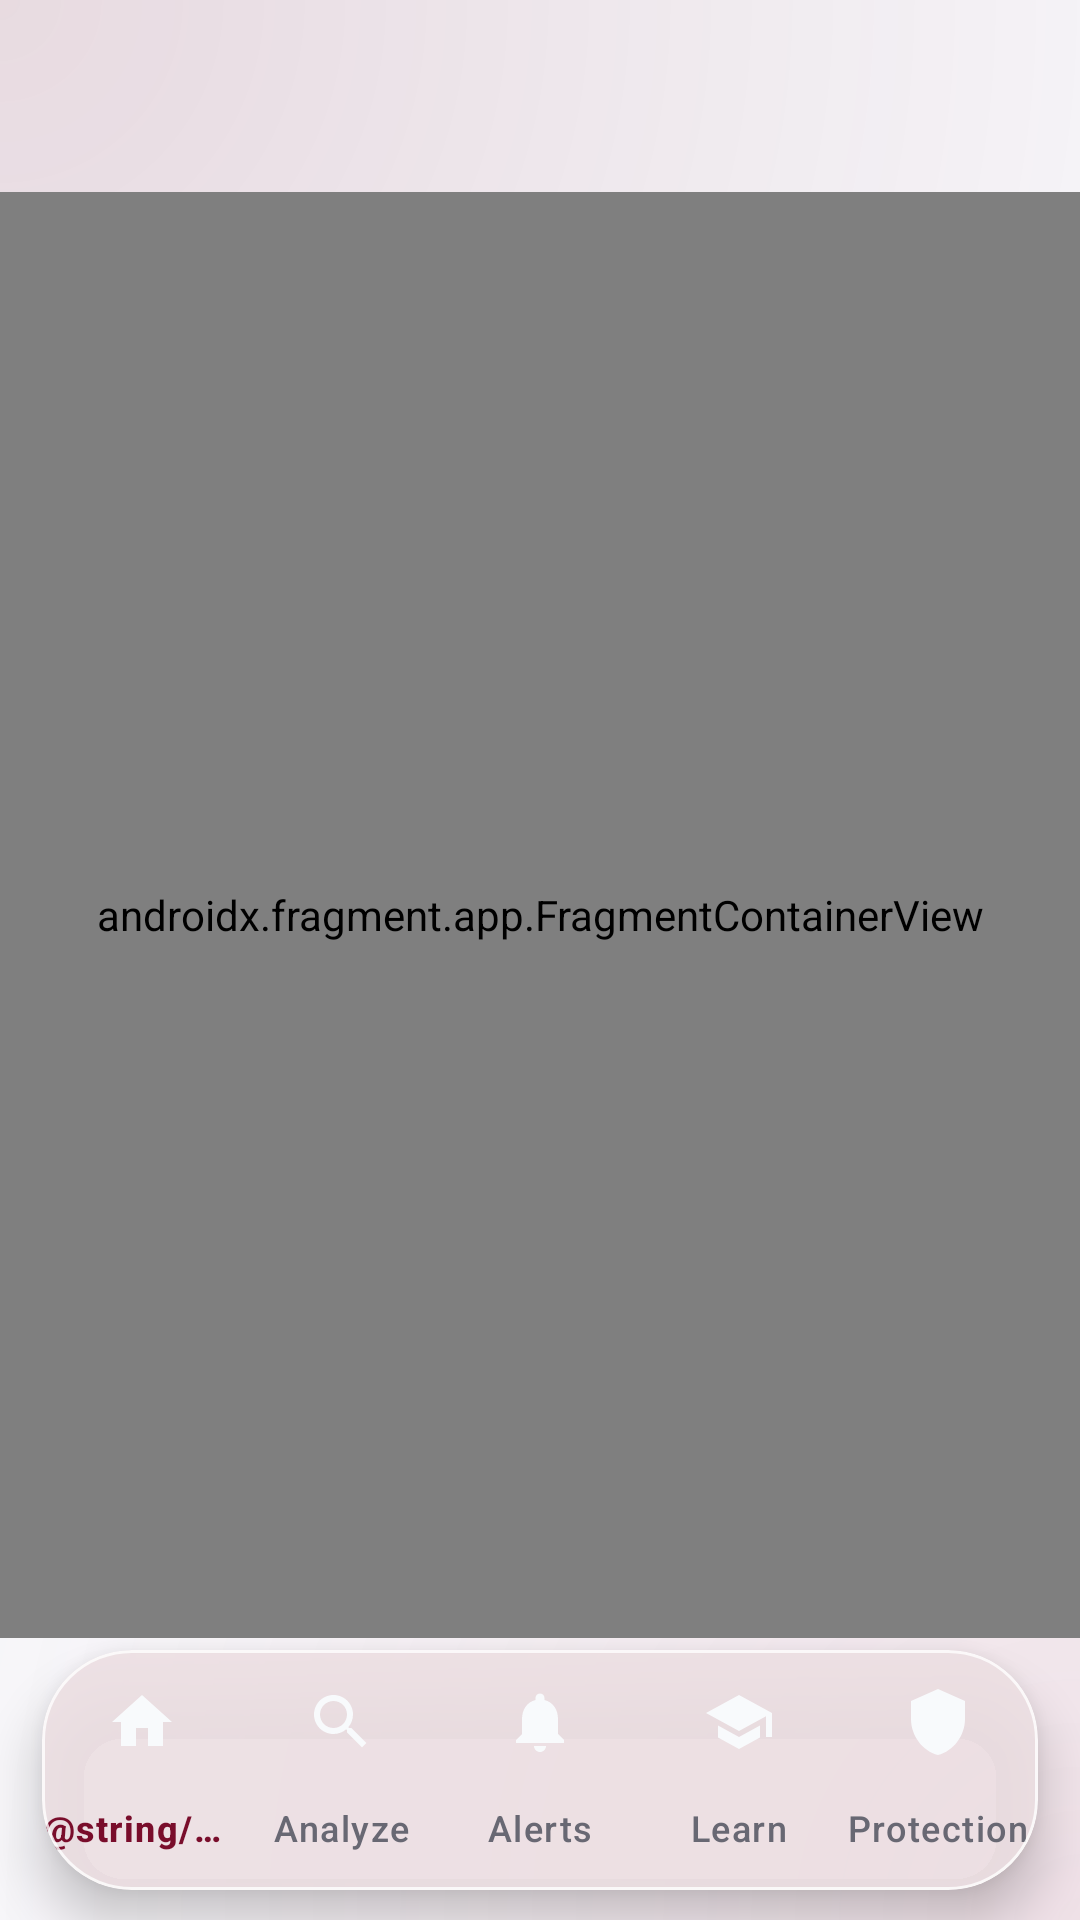

Reconstruct the res/layout file that produces this screen, plus the resources it refers to.
<!-- AndroidManifest.xml: application theme Theme.Phishware -->
<!-- res/layout/activity_main.xml -->
<?xml version="1.0" encoding="utf-8"?>
<LinearLayout xmlns:android="http://schemas.android.com/apk/res/android"
    xmlns:app="http://schemas.android.com/apk/res-auto"
    android:layout_width="match_parent"
    android:layout_height="match_parent"
    android:background="@drawable/bg_ambient"
    android:orientation="vertical">

    <com.google.android.material.appbar.MaterialToolbar
        android:id="@+id/topBar"
        android:layout_width="match_parent"
        android:layout_height="?attr/actionBarSize"
        android:background="@android:color/transparent"
        app:titleCentered="false"
        app:titleTextColor="@color/proton_text" />

    <androidx.fragment.app.FragmentContainerView
        android:id="@+id/nav_host_fragment"
        android:name="androidx.navigation.fragment.NavHostFragment"
        android:layout_width="match_parent"
        android:layout_height="0dp"
        android:layout_weight="1"
        app:defaultNavHost="true"
        app:navGraph="@navigation/nav_graph" />

    
    <com.google.android.material.card.MaterialCardView
        android:layout_width="match_parent"
        android:layout_height="wrap_content"
        android:layout_marginStart="14dp"
        android:layout_marginTop="4dp"
        android:layout_marginEnd="14dp"
        android:layout_marginBottom="10dp"
        app:cardBackgroundColor="@color/dock_bg"
        app:cardCornerRadius="30dp"
        app:cardElevation="10dp"
        app:strokeColor="@color/dock_stroke"
        app:strokeWidth="1dp">
        <com.google.android.material.bottomnavigation.BottomNavigationView
            android:id="@+id/bottomNavigation"
            android:layout_width="match_parent"
            android:layout_height="wrap_content"
            android:background="@android:color/transparent"
            app:elevation="0dp"
            app:itemActiveIndicatorStyle="@style/Phishware.NavIndicator"
            app:itemIconTint="@color/bottom_nav_icon"
            app:itemTextColor="@color/bottom_nav_text"
            app:labelVisibilityMode="labeled"
            app:menu="@menu/menu_bottom_nav" />
    </com.google.android.material.card.MaterialCardView>
</LinearLayout>
<!-- resources referenced by this layout -->
<resources>
  <color name="dock_bg">#F2FFFFFF</color>
  <color name="dock_stroke">#CCFFFFFF</color>
  <color name="proton_text">#17171C</color>
  <!-- drawable bg_ambient (drawable) -->
  <?xml version="1.0" encoding="utf-8"?>
  <layer-list xmlns:android="http://schemas.android.com/apk/res/android">
      <item>
          <shape android:shape="rectangle">
              <solid android:color="#F7F7FA" />
          </shape>
      </item>
      <item>
          <shape android:shape="rectangle">
              <gradient
                  android:type="radial"
                  android:centerX="0.0"
                  android:centerY="0.0"
                  android:gradientRadius="420dp"
                  android:startColor="#1F790D2B"
                  android:endColor="#00790D2B" />
          </shape>
      </item>
      <item>
          <shape android:shape="rectangle">
              <gradient
                  android:type="radial"
                  android:centerX="1.0"
                  android:centerY="1.0"
                  android:gradientRadius="380dp"
                  android:startColor="#1AB42345"
                  android:endColor="#00B42345" />
          </shape>
      </item>
  </layer-list>
  <style name="Phishware.NavIndicator" parent="Widget.Material3.BottomNavigationView.ActiveIndicator">
          <item name="android:color">@color/proton_primary</item>
      </style>
  <style name="Theme.Phishware" parent="Theme.Material3.DayNight.NoActionBar">
          <item name="colorPrimary">@color/proton_primary</item>
          <item name="colorPrimaryDark">@color/proton_primary_dark</item>
          <item name="colorOnPrimary">@color/proton_on_brand</item>
          <item name="colorSecondary">@color/proton_primary</item>
          <item name="colorOnSecondary">@color/proton_on_brand</item>
          <item name="android:colorBackground">@color/proton_bg</item>
          <item name="colorSurface">@color/proton_card</item>
          <item name="colorOnSurface">@color/proton_text</item>
          <item name="colorOnSurfaceVariant">@color/proton_subtext</item>
          <item name="colorError">@color/danger_red</item>
          <item name="android:statusBarColor">@color/proton_bg</item>
          <item name="android:navigationBarColor">@color/proton_bg</item>
          <item name="android:windowLightStatusBar">true</item>
          <item name="android:windowLightNavigationBar" tools:targetApi="o_mr1">true</item>
      </style>
  <color name="proton_primary">#790D2B</color>
  <color name="proton_primary_dark">#5F0A22</color>
  <color name="proton_on_brand">#FFFFFF</color>
  <color name="proton_bg">#F7F7FA</color>
  <color name="proton_card">#FFFFFF</color>
  <color name="proton_subtext">#686873</color>
  <color name="danger_red">#C6283D</color>
</resources>
